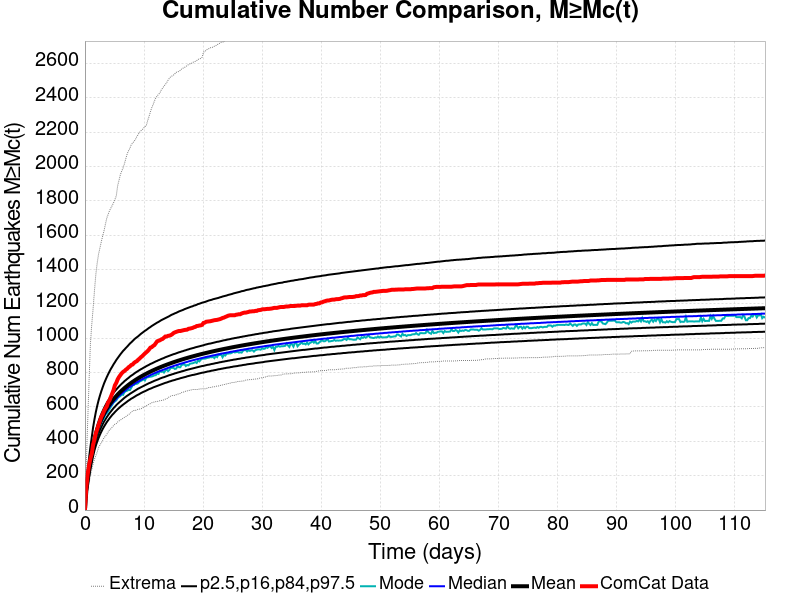

The table this chart was drawn from, first rows:
Time (days), ComCat Data, Simulation Mean, Simulation Median, Simulation Mode, Simulation Minimum, Simulation Maximum, 2.5 %-ile, 16 %-ile, 84 %-ile, 97.5 %-ile
0.0, 0.0, 0.0, 0.0, 0.0, 0.0, 0.0, 0.0, 0.0, 0.0, 0.0
0.2307, 132.0, 110.2, 109.0, 107.0, 63.0, 268.0, 87.0, 97.0, 122.0, 143.0
0.4614, 207.0, 176.8, 174.0, 172.0, 117.0, 512.0, 145.0, 158.0, 193.0, 229.0
0.692, 261.0, 233.2, 229.0, 225.0, 156.0, 746.0, 194.0, 211.0, 252.0, 302.0
0.9227, 300.0, 282.2, 277.0, 277.0, 200.0, 967.0, 238.0, 256.0, 303.0, 367.0
1.153, 328.0, 325.9, 319.0, 314.0, 235.0, 1081, 276.0, 297.0, 349.0, 424.0
1.384, 381.0, 369.2, 362.0, 357.0, 269.0, 1174, 315.0, 337.0, 394.0, 482.0
1.615, 411.0, 405.6, 397.0, 389.0, 296.0, 1279, 348.0, 370.0, 432.0, 529.0
1.845, 447.0, 436.5, 427.0, 419.0, 318.0, 1373, 375.0, 399.0, 464.0, 571.0
2.076, 471.0, 463.4, 453.0, 443.0, 338.0, 1440, 399.0, 424.0, 492.0, 607.0
2.307, 496.0, 487.1, 476.0, 475.0, 365.0, 1491, 420.0, 446.0, 517.0, 639.0
2.537, 519.0, 508.3, 497.0, 489.0, 378.0, 1527, 439.0, 466.0, 539.0, 667.0
2.768, 543.0, 527.5, 515.0, 509.0, 392.0, 1563, 456.0, 483.0, 559.0, 692.0
2.999, 557.0, 544.9, 532.0, 524.0, 406.0, 1596, 472.0, 500.0, 577.0, 715.0
3.23, 577.0, 560.9, 548.0, 535.0, 421.0, 1627, 486.0, 515.0, 594.0, 737.0
3.46, 592.0, 575.7, 562.0, 557.0, 430.0, 1664, 499.0, 528.0, 610.0, 756.0
3.691, 604.0, 589.4, 575.0, 563.0, 441.0, 1700, 512.0, 541.0, 624.0, 774.0
3.922, 628.0, 602.1, 588.0, 574.0, 454.0, 1722, 523.0, 553.0, 637.0, 791.0
4.152, 638.0, 614.1, 600.0, 588.0, 467.0, 1743, 534.0, 564.0, 650.0, 807.0
4.383, 659.0, 625.3, 610.0, 601.0, 473.0, 1759, 544.0, 574.0, 661.0, 822.0
4.614, 679.0, 635.9, 621.0, 613.0, 483.0, 1774, 554.0, 584.0, 673.0, 835.0
4.844, 699.0, 645.9, 630.0, 626.0, 492.0, 1790, 562.0, 594.0, 683.0, 849.0
5.075, 727.0, 655.3, 640.0, 633.0, 500.0, 1809, 571.0, 602.0, 693.0, 861.0
5.306, 741.0, 664.3, 648.0, 639.0, 504.0, 1830, 579.0, 611.0, 702.0, 874.0
5.536, 761.0, 672.9, 657.0, 652.0, 513.0, 1889, 587.0, 619.0, 711.0, 885.0
5.767, 775.0, 681, 665.0, 659.0, 519.0, 1921, 594.0, 626.0, 720.0, 896.0
5.998, 786.0, 688.8, 672.0, 664.0, 525.0, 1954, 601.0, 633.0, 728.0, 907.0
6.228, 797.0, 696.3, 679.0, 673.0, 529.0, 1975, 608.0, 640.0, 736.0, 917.0
6.459, 805.0, 703.5, 686.0, 671.0, 535.0, 1993, 614.0, 647.0, 743.0, 927.0
6.69, 810.0, 710.3, 693.0, 687.0, 540.0, 2018, 620.0, 654.0, 751.0, 935.0
6.92, 818.0, 717, 699.0, 692.0, 544.0, 2047, 626.0, 660.0, 757.0, 944.0
7.151, 823.0, 723.4, 706.0, 695.0, 551.0, 2075, 632.0, 666.0, 764.0, 952.0
7.382, 832.0, 729.6, 712.0, 700.0, 556.0, 2093, 638.0, 671.0, 770.0, 961.0
7.612, 837.0, 735.6, 717.0, 699.0, 562.0, 2108, 643.0, 677.0, 777.0, 970.0
7.843, 845.0, 741.3, 723.0, 712.0, 570.0, 2129, 649.0, 682.0, 783.0, 977.0
8.074, 848.0, 746.8, 728.0, 728.0, 578.0, 2138, 653.0, 687.0, 788.0, 985.0
8.305, 857.0, 752.2, 734.0, 728.0, 580.0, 2148, 658.0, 692.0, 794.0, 993.0
8.535, 863.0, 757.5, 739.0, 736.0, 580.0, 2158, 663.0, 697.0, 800.0, 1000
8.766, 867.0, 762.5, 744.0, 735.0, 584.0, 2174, 668.0, 702.0, 805.0, 1006
8.997, 875.0, 767.4, 748.0, 739.0, 587.0, 2187, 672.0, 707.0, 810.0, 1012
9.227, 882.0, 772.2, 753.0, 748.0, 588.0, 2199, 676.0, 711.0, 815.0, 1019
9.458, 890.0, 776.9, 758.0, 752.0, 590.0, 2209, 681.0, 715.0, 820.0, 1026
9.689, 896.0, 781.4, 762.0, 756.0, 593.0, 2215, 685.0, 719.0, 824.0, 1032
9.919, 904.0, 785.8, 766.0, 762.0, 598.0, 2224, 689.0, 723.0, 829.0, 1038
10.15, 912.0, 790.1, 771.0, 755.0, 603.0, 2234, 692.0, 727.0, 833.0, 1044
10.38, 919.0, 794.3, 774.0, 771.0, 607.0, 2239, 696.0, 731.0, 838.0, 1049
10.61, 926.0, 798.4, 778.0, 773.0, 612.0, 2268, 700.0, 735.0, 842.0, 1055
10.84, 935.0, 802.4, 782.0, 775.0, 617.0, 2292, 704.0, 739.0, 846.0, 1061
11.07, 946.0, 806.3, 786.0, 777.0, 620.0, 2319, 707.0, 742.0, 851.0, 1066
11.3, 949.0, 810.1, 790.0, 778.0, 625.0, 2343, 710.0, 746.0, 854.0, 1072
11.53, 956.0, 813.8, 793.0, 781.0, 628.0, 2361, 714.0, 749.0, 858.0, 1077
11.76, 961.0, 817.4, 797.0, 785.0, 629.0, 2383, 717.0, 753.0, 862.0, 1082
12, 972.0, 820.9, 800.0, 786.0, 632.0, 2401, 720.0, 756.0, 866.0, 1087
12.23, 983.0, 824.4, 804.0, 796.0, 632.0, 2412, 723.0, 759.0, 869.0, 1092
12.46, 986.0, 827.8, 807.0, 793.0, 635.0, 2422, 726.0, 762.0, 873.0, 1096
12.69, 989.0, 831.1, 810.0, 810.0, 637.0, 2430, 729.0, 766.0, 876.0, 1101
12.92, 994.0, 834.3, 813.0, 805.0, 638.0, 2447, 732.0, 769.0, 880.0, 1106
13.15, 997.0, 837.5, 816.0, 808.0, 640.0, 2458, 735.0, 772.0, 883.0, 1110
13.38, 1004, 840.7, 819.0, 801.0, 642.0, 2470, 738.0, 774.0, 886.0, 1114
13.61, 1011, 843.7, 822.0, 812.0, 646.0, 2479, 741.0, 777.0, 890.0, 1118
... 440 more rows
